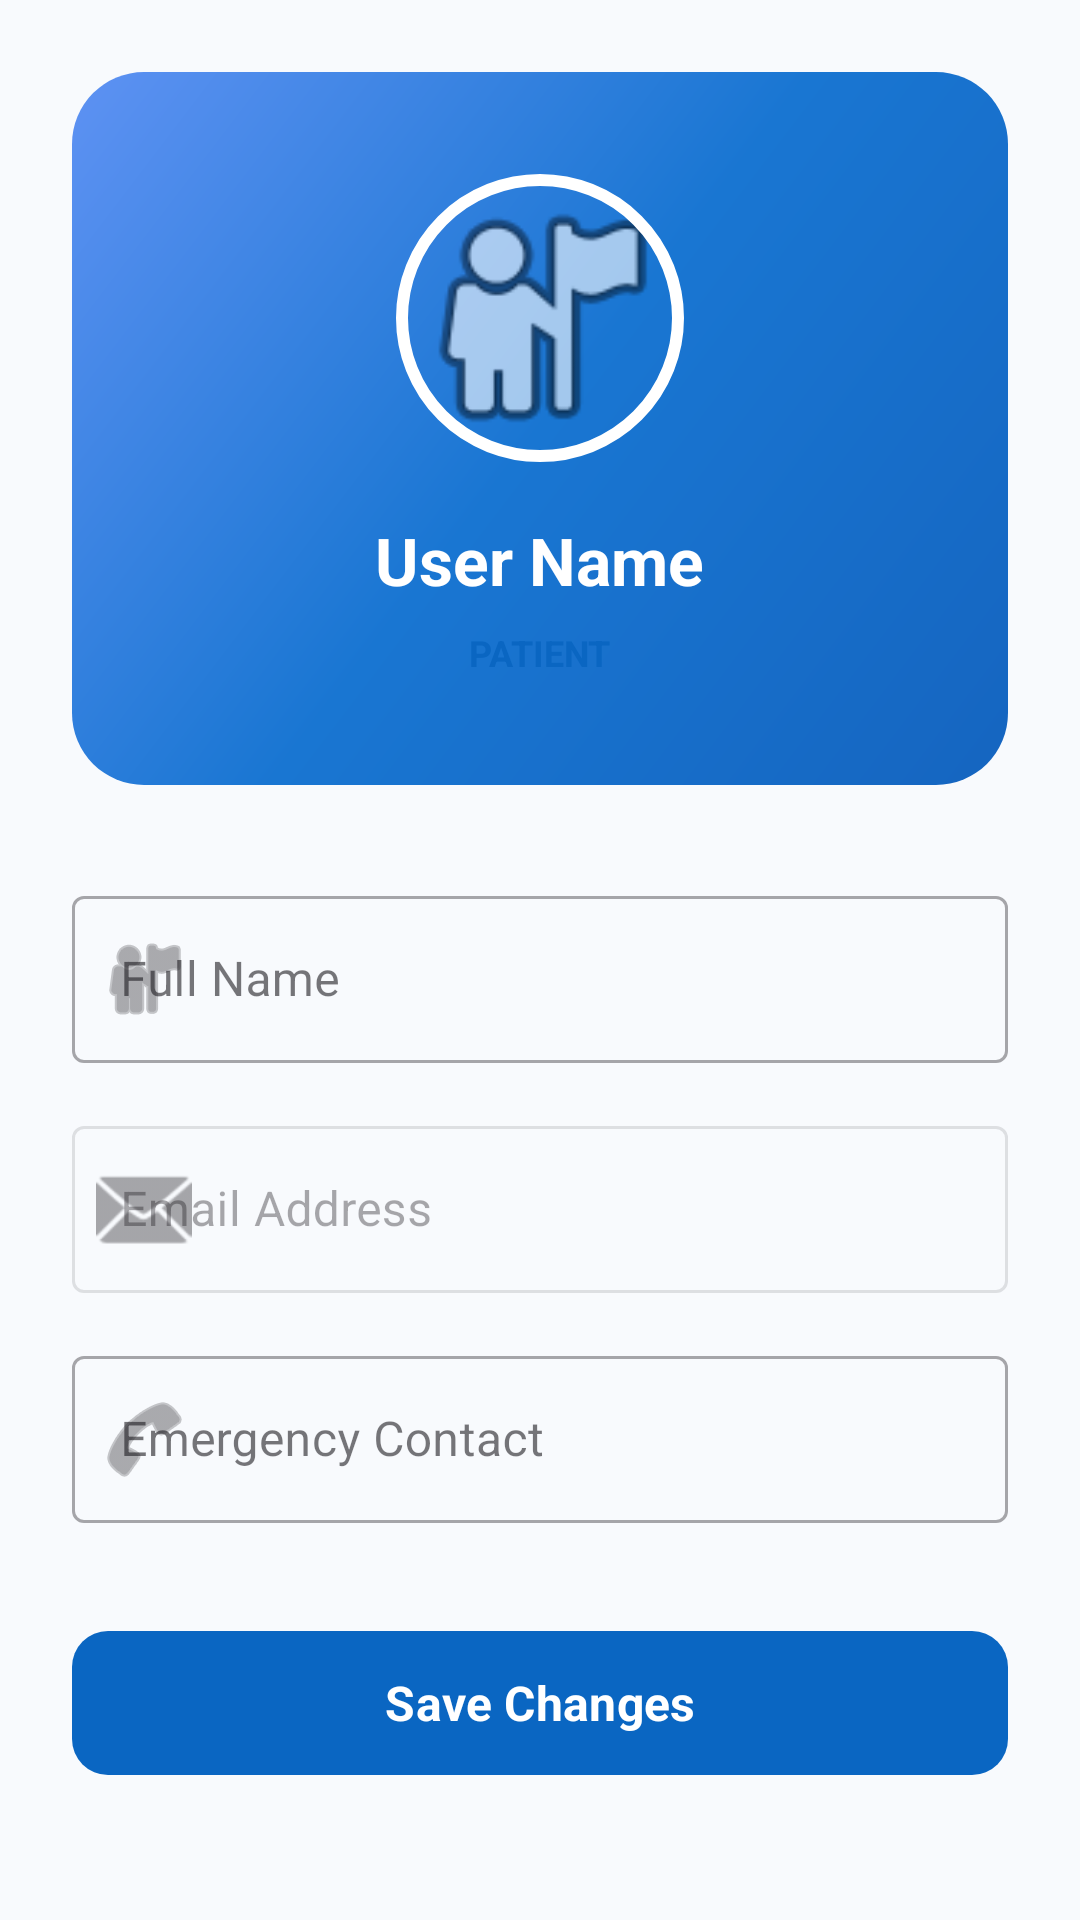

The Android layout XML behind this screen, and the referenced resources:
<!-- AndroidManifest.xml: application theme Theme.Thehealmate -->
<!-- res/layout/fragment_profile.xml -->
<?xml version="1.0" encoding="utf-8"?>
<androidx.core.widget.NestedScrollView xmlns:android="http://schemas.android.com/apk/res/android"
    xmlns:app="http://schemas.android.com/apk/res-auto"
    xmlns:tools="http://schemas.android.com/tools"
    android:layout_width="match_parent"
    android:layout_height="match_parent"
    android:background="@color/background_light"
    android:fillViewport="true">

    <androidx.constraintlayout.widget.ConstraintLayout
        android:layout_width="match_parent"
        android:layout_height="wrap_content"
        android:padding="24dp">

        <com.google.android.material.card.MaterialCardView
            android:id="@+id/card_profile_header"
            android:layout_width="match_parent"
            android:layout_height="wrap_content"
            app:cardCornerRadius="24dp"
            app:cardElevation="0dp"
            app:layout_constraintTop_toTopOf="parent"
            app:strokeWidth="0dp">

            <LinearLayout
                android:layout_width="match_parent"
                android:layout_height="wrap_content"
                android:background="@drawable/bg_header_gradient"
                android:gravity="center"
                android:orientation="vertical"
                android:padding="32dp">

                <com.google.android.material.imageview.ShapeableImageView
                    android:id="@+id/image_profile"
                    android:layout_width="100dp"
                    android:layout_height="100dp"
                    android:padding="4dp"
                    android:src="@android:drawable/ic_menu_myplaces"
                    app:shapeAppearanceOverlay="@style/CircleImage"
                    app:strokeColor="@color/white"
                    app:strokeWidth="4dp" />

                <TextView
                    android:id="@+id/text_name_header"
                    android:layout_width="wrap_content"
                    android:layout_height="wrap_content"
                    android:layout_marginTop="16dp"
                    android:text="User Name"
                    android:textColor="@color/white"
                    android:textSize="22sp"
                    android:textStyle="bold" />

                <TextView
                    android:id="@+id/text_role_badge"
                    android:layout_width="wrap_content"
                    android:layout_height="wrap_content"
                    android:layout_marginTop="4dp"
                    android:background="@drawable/bg_badge_white"
                    android:paddingHorizontal="12dp"
                    android:paddingVertical="4dp"
                    android:text="PATIENT"
                    android:textColor="@color/primary_medical"
                    android:textSize="12sp"
                    android:textStyle="bold" />

            </LinearLayout>
        </com.google.android.material.card.MaterialCardView>

        <com.google.android.material.textfield.TextInputLayout
            android:id="@+id/layout_name"
            style="@style/Widget.MaterialComponents.TextInputLayout.OutlinedBox"
            android:layout_width="match_parent"
            android:layout_height="wrap_content"
            android:layout_marginTop="32dp"
            android:hint="Full Name"
            app:layout_constraintTop_toBottomOf="@id/card_profile_header"
            app:startIconDrawable="@android:drawable/ic_menu_myplaces">

            <com.google.android.material.textfield.TextInputEditText
                android:id="@+id/edit_name"
                android:layout_width="match_parent"
                android:layout_height="wrap_content" />
        </com.google.android.material.textfield.TextInputLayout>

        <com.google.android.material.textfield.TextInputLayout
            android:id="@+id/layout_email"
            style="@style/Widget.MaterialComponents.TextInputLayout.OutlinedBox"
            android:layout_width="match_parent"
            android:layout_height="wrap_content"
            android:layout_marginTop="16dp"
            android:enabled="false"
            android:hint="Email Address"
            app:layout_constraintTop_toBottomOf="@id/layout_name"
            app:startIconDrawable="@android:drawable/ic_dialog_email">

            <com.google.android.material.textfield.TextInputEditText
                android:id="@+id/edit_email"
                android:layout_width="match_parent"
                android:layout_height="wrap_content" />
        </com.google.android.material.textfield.TextInputLayout>

        <com.google.android.material.textfield.TextInputLayout
            android:id="@+id/layout_phone"
            style="@style/Widget.MaterialComponents.TextInputLayout.OutlinedBox"
            android:layout_width="match_parent"
            android:layout_height="wrap_content"
            android:layout_marginTop="16dp"
            android:hint="Emergency Contact"
            app:layout_constraintTop_toBottomOf="@id/layout_email"
            app:startIconDrawable="@android:drawable/ic_menu_call">

            <com.google.android.material.textfield.TextInputEditText
                android:id="@+id/edit_phone"
                android:layout_width="match_parent"
                android:layout_height="wrap_content"
                android:inputType="phone" />
        </com.google.android.material.textfield.TextInputLayout>

        <com.google.android.material.button.MaterialButton
            android:id="@+id/button_save"
            android:layout_width="match_parent"
            android:layout_height="56dp"
            android:layout_marginTop="32dp"
            android:text="Save Changes"
            android:textAllCaps="false"
            android:textSize="16sp"
            android:textStyle="bold"
            app:cornerRadius="12dp"
            app:layout_constraintTop_toBottomOf="@id/layout_phone" />

        <ProgressBar
            android:id="@+id/progress_bar"
            android:layout_width="wrap_content"
            android:layout_height="wrap_content"
            android:visibility="gone"
            app:layout_constraintBottom_toBottomOf="@id/button_save"
            app:layout_constraintEnd_toEndOf="@id/button_save"
            app:layout_constraintStart_toStartOf="@id/button_save"
            app:layout_constraintTop_toTopOf="@id/button_save" />

    </androidx.constraintlayout.widget.ConstraintLayout>
</androidx.core.widget.NestedScrollView>
<!-- resources referenced by this layout -->
<resources>
  <color name="background_light">#F8FAFD</color>
  <color name="primary_medical">#0A66C2</color>
  <color name="white">#FFFFFFFF</color>
  <!-- drawable bg_header_gradient (drawable) -->
  <?xml version="1.0" encoding="utf-8"?>
  <shape xmlns:android="http://schemas.android.com/apk/res/android">
      <gradient
          android:angle="135"
          android:startColor="#1565C0"
          android:centerColor="#1976D2"
          android:endColor="#5E92F3"
          android:type="linear" />
  </shape>
  <style name="CircleImage">
          <item name="cornerFamily">rounded</item>
          <item name="cornerSize">50%</item>
      </style>
  <style name="Theme.Thehealmate" parent="Base.Theme.Thehealmate" />
  <style name="Base.Theme.Thehealmate" parent="Theme.Material3.DayNight.NoActionBar">
          
          <item name="colorPrimary">@color/primary_medical</item>
          <item name="colorOnPrimary">@color/white</item>
          <item name="colorPrimaryContainer">@color/primary_light</item>
          <item name="colorOnPrimaryContainer">@color/primary_dark</item>
  
          
          <item name="colorSecondary">@color/accent</item>
          <item name="colorOnSecondary">@color/black</item>
          <item name="colorSecondaryContainer">@color/accent</item>
          <item name="colorOnSecondaryContainer">@color/black</item>
  
          
          <item name="android:statusBarColor">#FFFFFF</item>
          <item name="android:windowLightStatusBar">true</item>
  
          
          <item name="windowNoTitle">true</item>
          <item name="windowActionBar">false</item>
          <item name="android:windowBackground">@color/background_light</item>
          <item name="android:fontFamily">sans-serif</item>
          <item name="isLightTheme">true</item>
  
          
          <item name="textAppearanceHeadline1">?attr/textAppearanceHeadlineLarge</item>
          <item name="textAppearanceHeadline2">?attr/textAppearanceHeadlineLarge</item>
          <item name="textAppearanceHeadline3">?attr/textAppearanceHeadlineMedium</item>
          <item name="textAppearanceHeadline4">?attr/textAppearanceHeadlineMedium</item>
          <item name="textAppearanceHeadline5">?attr/textAppearanceHeadlineSmall</item>
          <item name="textAppearanceHeadline6">?attr/textAppearanceTitleLarge</item>
          <item name="textAppearanceSubtitle1">?attr/textAppearanceTitleMedium</item>
          <item name="textAppearanceSubtitle2">?attr/textAppearanceTitleSmall</item>
          <item name="textAppearanceBody1">?attr/textAppearanceBodyLarge</item>
          <item name="textAppearanceBody2">?attr/textAppearanceBodyMedium</item>
          <item name="textAppearanceCaption">?attr/textAppearanceLabelSmall</item>
          <item name="textAppearanceButton">?attr/textAppearanceLabelLarge</item>
          <item name="textAppearanceOverline">?attr/textAppearanceLabelSmall</item>
  
          
          <item name="colorPrimaryVariant">@color/primary_dark</item>
          <item name="colorSecondaryVariant">@color/accent</item>
      </style>
  <color name="primary_light">#E1F0FF</color>
  <color name="primary_dark">#084482</color>
  <color name="accent">#00D2B4</color>
  <color name="black">#FF000000</color>
</resources>
